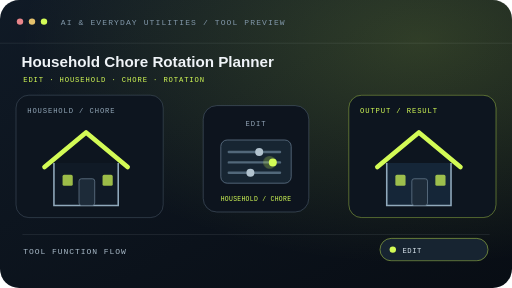
t = 0.00 s
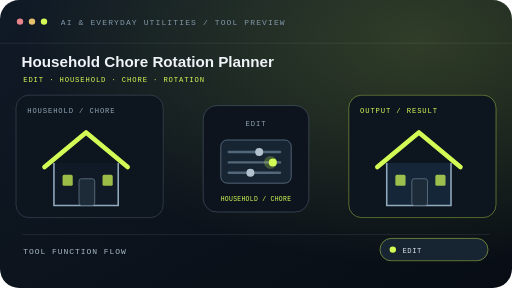
t = 0.46 s
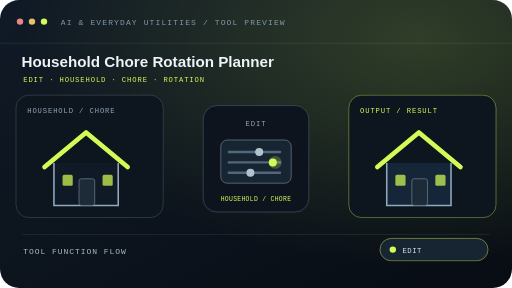
t = 1.39 s
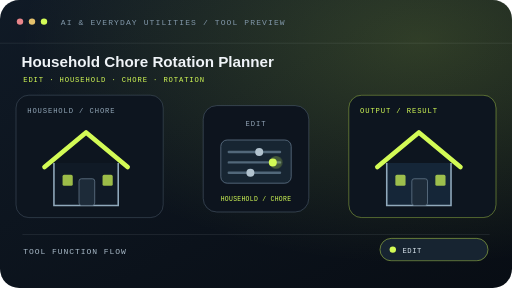
t = 1.85 s
t = 2.31 s: frame unchanged from t = 1.39 s, image omitted
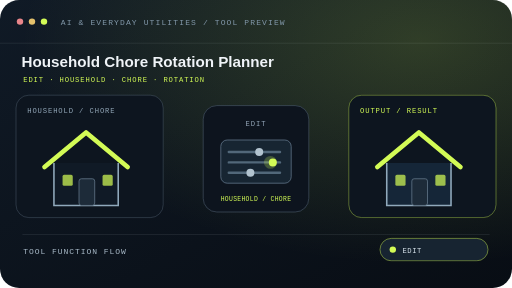
t = 3.24 s

The animated SVG that drew these frames (rendered in a browser with its animation timeline set to each time). Animation: 1 CSS @keyframes rule; one cycle of 3.70 s, repeats indefinitely.

<svg xmlns="http://www.w3.org/2000/svg" width="640" height="360" viewBox="0 0 640 360" role="img" aria-labelledby="title desc" data-tool="household-chore-rotation-planner" data-scene="home-edit">
<title id="title">Household Chore Rotation Planner — animated tool preview</title><desc id="desc">A function-specific home scene for Household Chore Rotation Planner. Rotate chores fairly across household members for a simple planning period.</desc>
<defs><linearGradient id="bg-motion-1k04ylm" x1="0" y1="0" x2="1" y2="1"><stop stop-color="#101a26"/><stop offset="1" stop-color="#080d14"/></linearGradient><radialGradient id="glow-motion-1k04ylm" cx="82%" cy="14%" r="78%"><stop stop-color="#d3fb56" stop-opacity=".18"/><stop offset="1" stop-color="#d3fb56" stop-opacity="0"/></radialGradient></defs>
<style>@keyframes motion-1k04ylm{0%,100%{transform:translateX(-4px)}50%{transform:translateX(4px)}}.motion{animation:motion-1k04ylm 3.7s ease-in-out infinite;transform-box:fill-box;transform-origin:center;will-change:transform,opacity}@media(prefers-reduced-motion:reduce){.motion{animation:none!important;will-change:auto}}</style>
<rect width="640" height="360" rx="24" fill="url(#bg-motion-1k04ylm)"/><rect width="640" height="360" rx="24" fill="url(#glow-motion-1k04ylm)"/>
<path d="M0 54h640" stroke="#e1edf3" stroke-opacity=".1"/><circle cx="25" cy="27" r="4" fill="#e8858a"/><circle cx="40" cy="27" r="4" fill="#e4c16c"/><circle cx="55" cy="27" r="4" fill="#d3fb56"/>
<text x="76" y="31" fill="#8298aa" font-size="10" font-family="monospace" letter-spacing="1.4">AI &amp; EVERYDAY UTILITIES / TOOL PREVIEW</text>
<text x="27" y="84" fill="#f0f4f8" font-size="19" font-family="Arial,sans-serif" font-weight="700">Household Chore Rotation Planner</text>
<text x="29" y="103" fill="#d3fb56" font-size="9" font-family="monospace" letter-spacing="1.1">EDIT · HOUSEHOLD · CHORE · ROTATION</text>
<rect x="20" y="119" width="184" height="153" rx="16" fill="#0d151f" stroke="#718597" stroke-opacity=".38"/><text x="34" y="141" fill="#91a5b6" font-size="9" font-family="monospace" letter-spacing="1.1">HOUSEHOLD / CHORE</text>
<g transform="translate(39 148) scale(0.98)"><path d="M17 62L70 18l53 44" fill="none" stroke="#d3fb56" stroke-width="6" stroke-linecap="round" stroke-linejoin="round"/><path d="M29 57v54h82V57" fill="#101a26" stroke="#90a9bc" stroke-width="2"/><rect x="61" y="77" width="20" height="34" rx="3" fill="#1d2b39" stroke="#65798b"/><rect x="40" y="72" width="13" height="14" rx="2" fill="#d3fb56" opacity=".72"/><rect x="91" y="72" width="13" height="14" rx="2" fill="#d3fb56" opacity=".72"/></g>
<rect x="254" y="132" width="132" height="133" rx="17" fill="#0d141e" stroke="#607488" stroke-opacity=".55"/><text x="320" y="158" text-anchor="middle" fill="#91a3b5" font-size="9" font-family="monospace" letter-spacing="1.1">EDIT</text><rect x="276" y="175" width="88" height="54" rx="8" fill="#172532" stroke="#607488"/><path d="M286 190h64" stroke="#52687a" stroke-width="3" stroke-linecap="round"/><circle cx="324" cy="190" r="5" fill="#b2c3cf"/><path d="M286 203h64" stroke="#52687a" stroke-width="3" stroke-linecap="round"/><circle cx="341" cy="203" r="5" fill="#d3fb56"/><path d="M286 216h64" stroke="#52687a" stroke-width="3" stroke-linecap="round"/><circle cx="313" cy="216" r="5" fill="#b2c3cf"/><g class="motion"><circle cx="341" cy="203" r="8" fill="#d3fb56" opacity=".24"/></g><text x="320" y="251" text-anchor="middle" fill="#d3fb56" font-size="8" font-family="monospace" letter-spacing=".4">HOUSEHOLD / CHORE</text>
<rect x="436" y="119" width="184" height="153" rx="16" fill="#0d151f" stroke="#d3fb56" stroke-opacity=".46"/><text x="450" y="141" fill="#d3fb56" font-size="9" font-family="monospace" letter-spacing="1.1">OUTPUT / RESULT</text>
<g transform="translate(455 148) scale(0.98)"><path d="M17 62L70 18l53 44" fill="none" stroke="#d3fb56" stroke-width="6" stroke-linecap="round" stroke-linejoin="round"/><path d="M29 57v54h82V57" fill="#152638" stroke="#90a9bc" stroke-width="2"/><rect x="61" y="77" width="20" height="34" rx="3" fill="#1d2b39" stroke="#65798b"/><rect x="40" y="72" width="13" height="14" rx="2" fill="#d3fb56" opacity=".72"/><rect x="91" y="72" width="13" height="14" rx="2" fill="#d3fb56" opacity=".72"/></g>
<path d="M28 293h584" stroke="#dce7ed" stroke-opacity=".12"/><text x="29" y="318" fill="#a9bac8" font-size="10" font-family="monospace" letter-spacing="1.2">TOOL FUNCTION FLOW</text>
<rect x="475" y="298" width="135" height="28" rx="14" fill="#172431" stroke="#d3fb56" stroke-opacity=".55"/><circle cx="491" cy="312" r="4" fill="#d3fb56"/><text x="503" y="316" fill="#d7e3eb" font-size="9" font-family="monospace" letter-spacing=".7">EDIT</text>
</svg>
